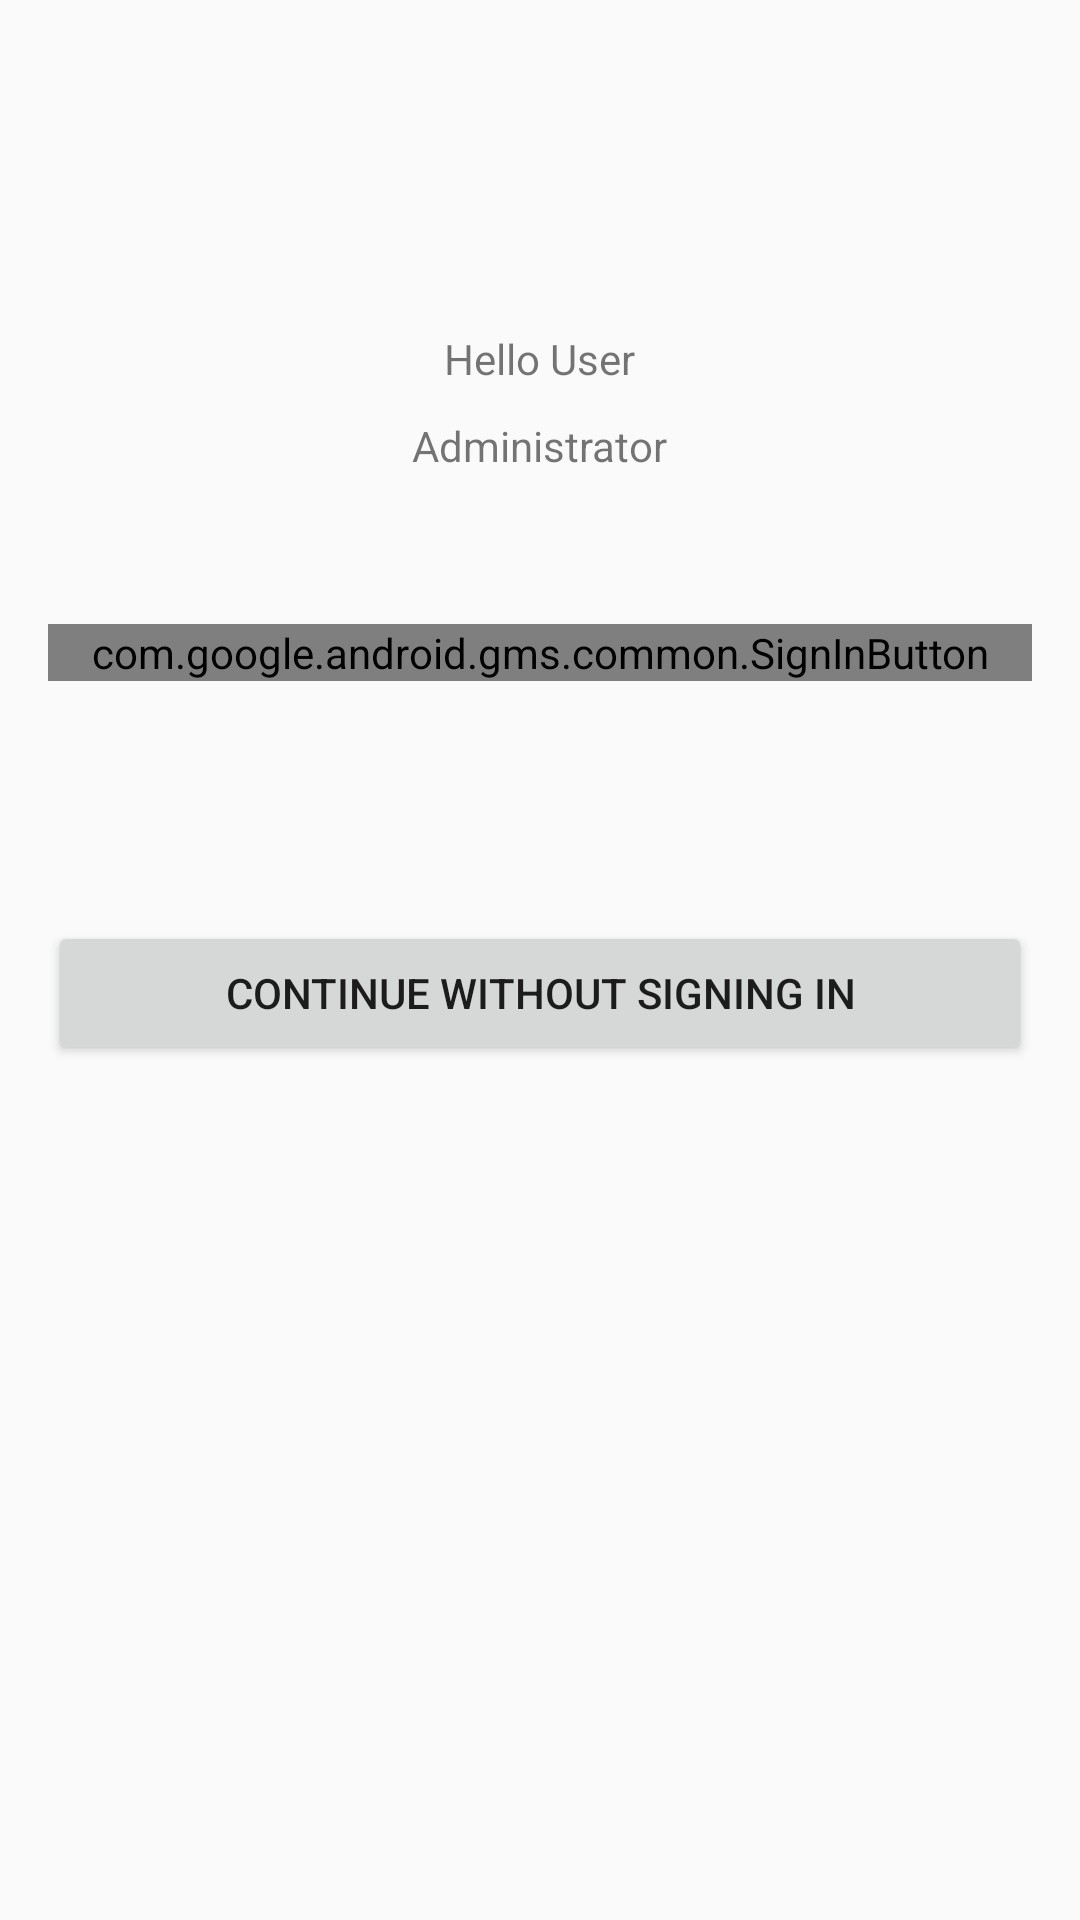

Write the Android layout XML for this screen, with the resource values it uses.
<!-- AndroidManifest.xml: application theme AppTheme -->
<!-- res/layout/fragment_gplus.xml -->
<?xml version="1.0" encoding="utf-8"?>
<LinearLayout
    xmlns:android="http://schemas.android.com/apk/res/android"
    xmlns:tools="http://schemas.android.com/tools"
    android:id="@+id/activity_main"
    android:orientation="vertical"
    android:layout_width="match_parent"
    android:layout_height="match_parent"
    android:paddingLeft="@dimen/activity_horizontal_margin"
    android:paddingTop="100dp"
    android:paddingRight="@dimen/activity_horizontal_margin"
    android:paddingBottom="@dimen/activity_vertical_margin"
    android:gravity="center_horizontal">
    <TextView
        android:id="@+id/name_text_view"
        android:layout_width="wrap_content"
        android:layout_height="wrap_content"
        android:text="Hello User"
        android:layout_marginTop="10dp"/>
    <TextView
        android:id="@+id/email_text_view"
        android:layout_width="wrap_content"
        android:layout_height="wrap_content"
        android:text="Administrator"
        android:layout_marginTop="10dp"
        android:layout_marginBottom="50dp"/>
    <com.google.android.gms.common.SignInButton
        android:id="@+id/sign_in_button"
        android:layout_width="match_parent"
        android:layout_height="wrap_content" />
    <Button
        android:id="@+id/sign_out_button"
        android:layout_width="match_parent"
        android:layout_height="wrap_content"
        android:visibility="gone"
        android:text="Sign Out"/>

    <Button
        android:id="@+id/button2"
        android:layout_marginTop="80dp"
        android:layout_width="match_parent"
        android:layout_height="wrap_content"
        android:text="Continue without Signing in" />
</LinearLayout>
<!-- resources referenced by this layout -->
<resources>
  <dimen name="activity_horizontal_margin">16dp</dimen>
  <dimen name="activity_vertical_margin">16dp</dimen>
  <style name="AppTheme" parent="Theme.AppCompat.Light.DarkActionBar">
          
          <item name="colorPrimary">#47296b</item>
          <item name="colorPrimaryDark">#47296b</item>
          <item name="colorAccent">@color/colorAccent</item>
      </style>
  <!-- not gathered from this repository: default colours our renderer supplied (Android Studio template values) -->
  <color name="colorAccent">#FF03DAC5</color>
</resources>
